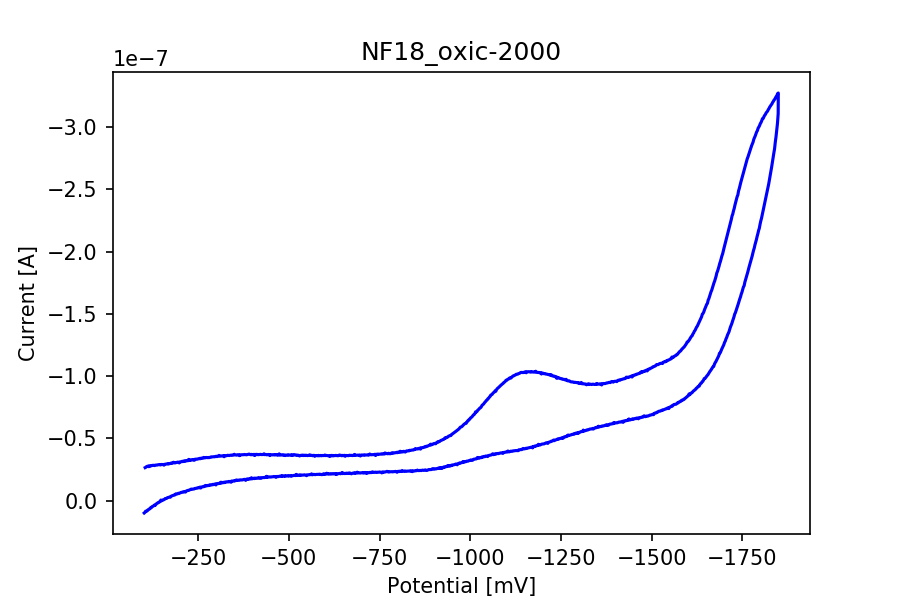

The data file committed next to this chart (first rows):
potential, current
-103.9, -2.6416781713578903e-08
-105.9, -2.6715599701674742e-08
-107.9, -2.732277242216735e-08
-109.9, -2.738794017489038e-08
-111.9, -2.7706626380279824e-08
-113.9, -2.71709792420442e-08
-115.9, -2.7852061730869022e-08
-117.9, -2.7635895526714587e-08
-119.9, -2.803325987258671e-08
-121.9, -2.798796033715729e-08
-123.9, -2.827088375141824e-08
-125.9, -2.8165979564108e-08
-127.9, -2.8349561891900922e-08
-129.9, -2.805551227595555e-08
-131.9, -2.8340819876291736e-08
-133.9, -2.8542680963994777e-08
-135.9, -2.847433429650477e-08
-137.9, -2.852281274670117e-08
-139.9, -2.8762820811607935e-08
-141.9, -2.8843088409474104e-08
-143.9, -2.8909050890888876e-08
-145.9, -2.8564933367363615e-08
-147.9, -2.8967066085386207e-08
-149.9, -2.8876467014527363e-08
-151.9, -2.8946403139400857e-08
-153.9, -2.894163476725039e-08
-155.9, -2.8420292745466162e-08
-157.9, -2.9133959110652498e-08
-159.9, -2.9254757871797625e-08
-161.9, -2.9297673221151816e-08
-163.9, -2.940178267977031e-08
-165.8, -2.9289725934234372e-08
-167.8, -2.9722853071234988e-08
-169.8, -2.946853988987683e-08
-171.8, -2.9718084699084524e-08
-173.8, -2.975861586236348e-08
-175.8, -3.012339633187409e-08
-177.8, -2.9807094312559876e-08
-179.8, -3.0067765323451994e-08
-181.8, -3.072818486629147e-08
-183.8, -3.0511223933445286e-08
-185.8, -3.0150417107393394e-08
-187.8, -3.0436519436421324e-08
-189.8, -3.048579261530947e-08
-191.8, -3.065665928403448e-08
-193.8, -3.0870441302113686e-08
-195.8, -3.06749380439446e-08
-197.8, -3.019969028628154e-08
-199.8, -3.1019850296161603e-08
-201.8, -3.1094554793185566e-08
-203.8, -3.115892781721685e-08
-205.8, -3.1480792937373275e-08
-207.8, -3.124157960115825e-08
-209.8, -3.167629619554236e-08
-211.8, -3.1441851231477806e-08
-213.8, -3.1859083794643534e-08
-215.8, -3.1664375265166194e-08
-217.8, -3.205379232412088e-08
-219.8, -3.2048229223278666e-08
-221.8, -3.1909151702223424e-08
... 1,691 more rows
